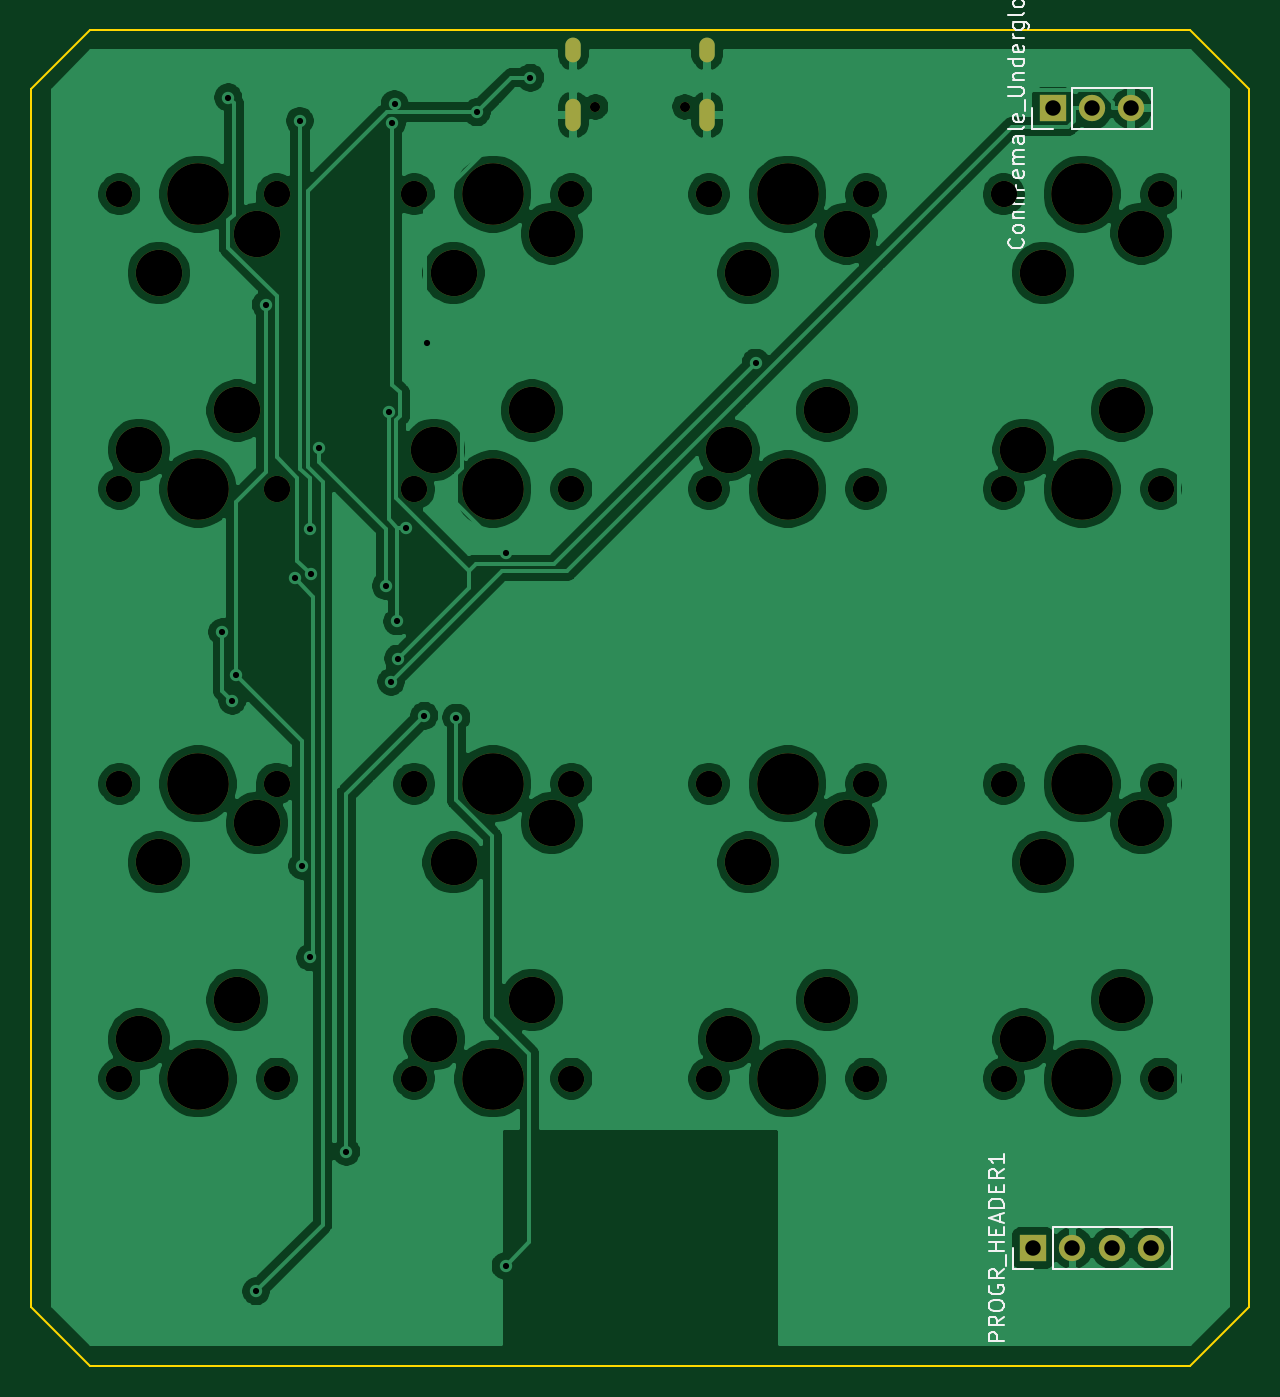
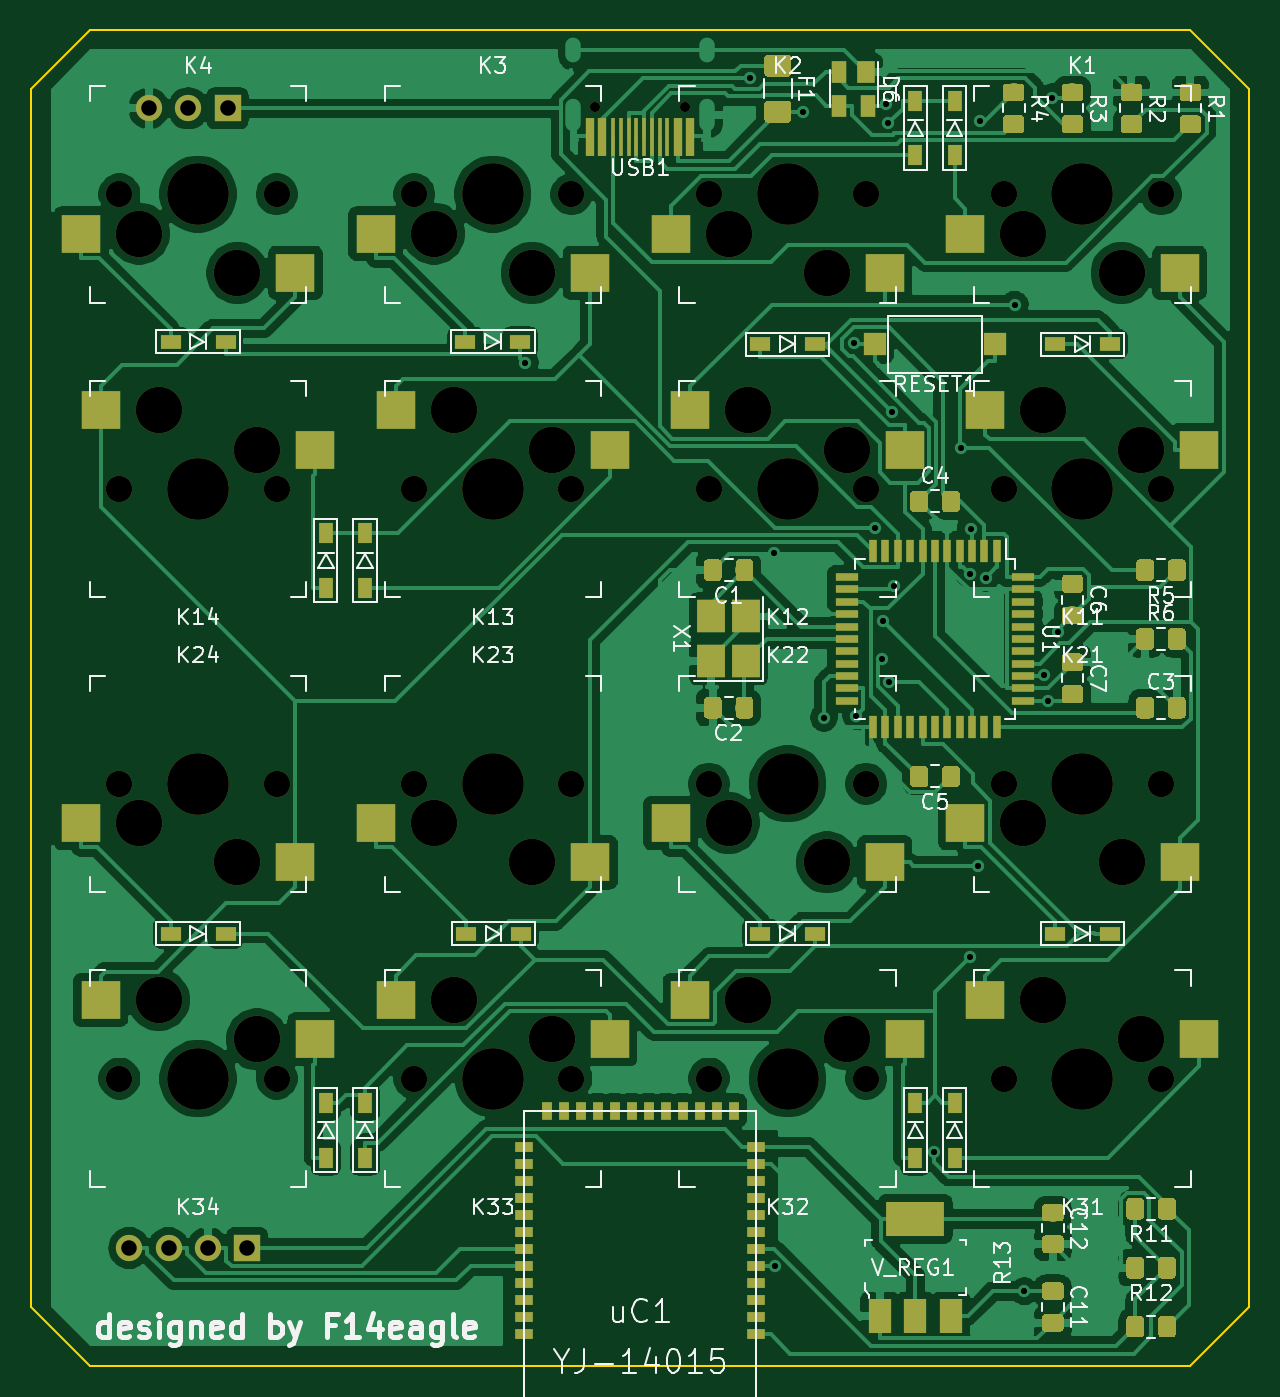
Circuit board: 11 layer files. Board 78.7 x 86.4 mm.
- bottom_copper: wingxx-receiver-v3-B_Cu.gbr (255317 bytes)
- bottom_mask: wingxx-receiver-v3-B_Mask.gbr (75428 bytes)
- paste: wingxx-receiver-v3-B_Paste.gbr (72701 bytes)
- bottom_silk: wingxx-receiver-v3-B_SilkS.gbr (52317 bytes)
- outline: wingxx-receiver-v3-Edge_Cuts.gbr (891 bytes)
- top_copper: wingxx-receiver-v3-F_Cu.gbr (167254 bytes)
- top_mask: wingxx-receiver-v3-F_Mask.gbr (3313 bytes)
- paste: wingxx-receiver-v3-F_Paste.gbr (500 bytes)
- top_silk: wingxx-receiver-v3-F_SilkS.gbr (10140 bytes)
- drill: wingxx-receiver-v3-NPTH.drl (1554 bytes)
- drill: wingxx-receiver-v3-PTH.drl (1050 bytes)

=== bottom_copper: wingxx-receiver-v3-B_Cu.gbr (255317 bytes, source omitted) ===
=== bottom_mask: wingxx-receiver-v3-B_Mask.gbr (75428 bytes, source omitted) ===
=== paste: wingxx-receiver-v3-B_Paste.gbr (72701 bytes, source omitted) ===
=== bottom_silk: wingxx-receiver-v3-B_SilkS.gbr (52317 bytes, source omitted) ===
=== outline: wingxx-receiver-v3-Edge_Cuts.gbr ===
G04 #@! TF.GenerationSoftware,KiCad,Pcbnew,(5.1.2)-2*
G04 #@! TF.CreationDate,2020-01-16T13:47:14+08:00*
G04 #@! TF.ProjectId,wingxx-receiver-v3,77696e67-7878-42d7-9265-636569766572,rev?*
G04 #@! TF.SameCoordinates,Original*
G04 #@! TF.FileFunction,Profile,NP*
%FSLAX46Y46*%
G04 Gerber Fmt 4.6, Leading zero omitted, Abs format (unit mm)*
G04 Created by KiCad (PCBNEW (5.1.2)-2) date 2020-01-16 13:47:14*
%MOMM*%
%LPD*%
G04 APERTURE LIST*
%ADD10C,0.100000*%
G04 APERTURE END LIST*
D10*
X149860000Y-58420000D02*
X153670000Y-62230000D01*
X149860000Y-144780000D02*
X153670000Y-140970000D01*
X74930000Y-140970000D02*
X78740000Y-144780000D01*
X78740000Y-58420000D02*
X74930000Y-62230000D01*
X153670000Y-62230000D02*
X153670000Y-140970000D01*
X78740000Y-58420000D02*
X149860000Y-58420000D01*
X74930000Y-140970000D02*
X74930000Y-62230000D01*
X149860000Y-144780000D02*
X78740000Y-144780000D01*
M02*

=== top_copper: wingxx-receiver-v3-F_Cu.gbr (167254 bytes, source omitted) ===
=== top_mask: wingxx-receiver-v3-F_Mask.gbr ===
G04 #@! TF.GenerationSoftware,KiCad,Pcbnew,(5.1.2)-2*
G04 #@! TF.CreationDate,2020-01-16T13:47:14+08:00*
G04 #@! TF.ProjectId,wingxx-receiver-v3,77696e67-7878-42d7-9265-636569766572,rev?*
G04 #@! TF.SameCoordinates,Original*
G04 #@! TF.FileFunction,Soldermask,Top*
G04 #@! TF.FilePolarity,Negative*
%FSLAX46Y46*%
G04 Gerber Fmt 4.6, Leading zero omitted, Abs format (unit mm)*
G04 Created by KiCad (PCBNEW (5.1.2)-2) date 2020-01-16 13:47:14*
%MOMM*%
%LPD*%
G04 APERTURE LIST*
%ADD10C,0.650000*%
%ADD11O,1.000000X2.100000*%
%ADD12O,1.000000X1.600000*%
%ADD13O,1.700000X1.700000*%
%ADD14R,1.700000X1.700000*%
%ADD15C,1.701800*%
%ADD16C,3.987800*%
%ADD17C,3.000000*%
G04 APERTURE END LIST*
D10*
X117190000Y-63400000D03*
X111410000Y-63400000D03*
D11*
X109980000Y-63930000D03*
X118620000Y-63930000D03*
D12*
X109980000Y-59750000D03*
X118620000Y-59750000D03*
D13*
X146050000Y-63500000D03*
X143510000Y-63500000D03*
D14*
X140970000Y-63500000D03*
D13*
X147320000Y-137160000D03*
X144780000Y-137160000D03*
X142240000Y-137160000D03*
D14*
X139700000Y-137160000D03*
D15*
X137795000Y-126206000D03*
X147955000Y-126206000D03*
D16*
X142875000Y-126206000D03*
D17*
X139065000Y-123666000D03*
X145415000Y-121126000D03*
D15*
X118745000Y-126206000D03*
X128905000Y-126206000D03*
D16*
X123825000Y-126206000D03*
D17*
X120015000Y-123666000D03*
X126365000Y-121126000D03*
D15*
X99695000Y-126206000D03*
X109855000Y-126206000D03*
D16*
X104775000Y-126206000D03*
D17*
X100965000Y-123666000D03*
X107315000Y-121126000D03*
D15*
X80645000Y-126206000D03*
X90805000Y-126206000D03*
D16*
X85725000Y-126206000D03*
D17*
X81915000Y-123666000D03*
X88265000Y-121126000D03*
D15*
X147955000Y-107156000D03*
X137795000Y-107156000D03*
D16*
X142875000Y-107156000D03*
D17*
X146685000Y-109696000D03*
X140335000Y-112236000D03*
D15*
X128905000Y-107156000D03*
X118745000Y-107156000D03*
D16*
X123825000Y-107156000D03*
D17*
X127635000Y-109696000D03*
X121285000Y-112236000D03*
D15*
X109855000Y-107156000D03*
X99695000Y-107156000D03*
D16*
X104775000Y-107156000D03*
D17*
X108585000Y-109696000D03*
X102235000Y-112236000D03*
D15*
X90805000Y-107156000D03*
X80645000Y-107156000D03*
D16*
X85725000Y-107156000D03*
D17*
X89535000Y-109696000D03*
X83185000Y-112236000D03*
D15*
X137795000Y-88106200D03*
X147955000Y-88106200D03*
D16*
X142875000Y-88106200D03*
D17*
X139065000Y-85566200D03*
X145415000Y-83026200D03*
D15*
X118745000Y-88106200D03*
X128905000Y-88106200D03*
D16*
X123825000Y-88106200D03*
D17*
X120015000Y-85566200D03*
X126365000Y-83026200D03*
D15*
X99695000Y-88106200D03*
X109855000Y-88106200D03*
D16*
X104775000Y-88106200D03*
D17*
X100965000Y-85566200D03*
X107315000Y-83026200D03*
D15*
X80645000Y-88106200D03*
X90805000Y-88106200D03*
D16*
X85725000Y-88106200D03*
D17*
X81915000Y-85566200D03*
X88265000Y-83026200D03*
D15*
X147955000Y-69056200D03*
X137795000Y-69056200D03*
D16*
X142875000Y-69056200D03*
D17*
X146685000Y-71596200D03*
X140335000Y-74136200D03*
D15*
X128905000Y-69056200D03*
X118745000Y-69056200D03*
D16*
X123825000Y-69056200D03*
D17*
X127635000Y-71596200D03*
X121285000Y-74136200D03*
D15*
X109855000Y-69056200D03*
X99695000Y-69056200D03*
D16*
X104775000Y-69056200D03*
D17*
X108585000Y-71596200D03*
X102235000Y-74136200D03*
D15*
X90805000Y-69056200D03*
X80645000Y-69056200D03*
D16*
X85725000Y-69056200D03*
D17*
X89535000Y-71596200D03*
X83185000Y-74136200D03*
M02*

=== paste: wingxx-receiver-v3-F_Paste.gbr ===
G04 #@! TF.GenerationSoftware,KiCad,Pcbnew,(5.1.2)-2*
G04 #@! TF.CreationDate,2020-01-16T13:47:14+08:00*
G04 #@! TF.ProjectId,wingxx-receiver-v3,77696e67-7878-42d7-9265-636569766572,rev?*
G04 #@! TF.SameCoordinates,Original*
G04 #@! TF.FileFunction,Paste,Top*
G04 #@! TF.FilePolarity,Positive*
%FSLAX46Y46*%
G04 Gerber Fmt 4.6, Leading zero omitted, Abs format (unit mm)*
G04 Created by KiCad (PCBNEW (5.1.2)-2) date 2020-01-16 13:47:14*
%MOMM*%
%LPD*%
G04 APERTURE LIST*
G04 APERTURE END LIST*
M02*

=== top_silk: wingxx-receiver-v3-F_SilkS.gbr (10140 bytes, source omitted) ===
=== drill: wingxx-receiver-v3-NPTH.drl ===
M48
; DRILL file {KiCad (5.1.2)-2} date 2020/1/16 13:47:13
; FORMAT={-:-/ absolute / inch / decimal}
; #@! TF.CreationDate,2020-01-16T13:47:13+08:00
; #@! TF.GenerationSoftware,Kicad,Pcbnew,(5.1.2)-2
; #@! TF.FileFunction,NonPlated,1,2,NPTH
FMAT,2
INCH
T1C0.0256
T2C0.0670
T3C0.1181
T4C0.1570
%
G90
G05
T1
X4.3862Y-2.4961
X4.6138Y-2.4961
T2
X5.425Y-2.7187
X5.825Y-2.7187
X3.925Y-3.4687
X4.325Y-3.4687
X4.675Y-4.2187
X5.075Y-4.2187
X3.925Y-4.2187
X4.325Y-4.2187
X4.675Y-3.4687
X5.075Y-3.4687
X3.175Y-3.4687
X3.575Y-3.4687
X3.925Y-2.7187
X4.325Y-2.7187
X5.425Y-4.2187
X5.825Y-4.2187
X3.175Y-4.2187
X3.575Y-4.2187
X5.425Y-4.9687
X5.825Y-4.9687
X4.675Y-4.9687
X5.075Y-4.9687
X3.925Y-4.9687
X4.325Y-4.9687
X5.425Y-3.4687
X5.825Y-3.4687
X4.675Y-2.7187
X5.075Y-2.7187
X3.175Y-4.9687
X3.575Y-4.9687
X3.175Y-2.7187
X3.575Y-2.7187
T3
X3.975Y-3.3687
X4.225Y-3.2687
X4.775Y-4.4187
X5.025Y-4.3187
X4.025Y-4.4187
X4.275Y-4.3187
X4.725Y-3.3687
X4.975Y-3.2687
X3.225Y-3.3687
X3.475Y-3.2687
X4.025Y-2.9187
X4.275Y-2.8187
X5.525Y-4.4187
X5.775Y-4.3187
X3.275Y-4.4187
X3.525Y-4.3187
X5.475Y-4.8687
X5.725Y-4.7687
X4.725Y-4.8687
X4.975Y-4.7687
X3.975Y-4.8687
X4.225Y-4.7687
X5.475Y-3.3687
X5.725Y-3.2687
X4.775Y-2.9187
X5.025Y-2.8187
X3.225Y-4.8687
X3.475Y-4.7687
X3.275Y-2.9187
X3.525Y-2.8187
X5.525Y-2.9187
X5.775Y-2.8187
T4
X4.125Y-4.9687
X5.625Y-3.4687
X4.875Y-2.7187
X3.375Y-4.9687
X3.375Y-2.7187
X5.625Y-2.7187
X4.125Y-3.4687
X4.875Y-4.2187
X4.125Y-4.2187
X4.875Y-3.4687
X3.375Y-3.4687
X4.125Y-2.7187
X5.625Y-4.2187
X3.375Y-4.2187
X5.625Y-4.9687
X4.875Y-4.9687
T0
M30

=== drill: wingxx-receiver-v3-PTH.drl ===
M48
; DRILL file {KiCad (5.1.2)-2} date 2020/1/16 13:47:13
; FORMAT={-:-/ absolute / inch / decimal}
; #@! TF.CreationDate,2020-01-16T13:47:13+08:00
; #@! TF.GenerationSoftware,Kicad,Pcbnew,(5.1.2)-2
; #@! TF.FileFunction,Plated,1,2,PTH
FMAT,2
INCH
T1C0.0157
T2C0.0236
T3C0.0394
%
G90
G05
T1
X3.437Y-3.8325
X3.4516Y-2.4724
X3.4618Y-4.0075
X3.4719Y-3.9429
X3.5226Y-5.5096
X3.5472Y-2.9999
X3.6213Y-3.6952
X3.6341Y-2.5319
X3.64Y-4.4277
X3.6586Y-3.57
X3.6606Y-4.6602
X3.6617Y-3.6848
X3.6826Y-3.3634
X3.7522Y-5.1546
X3.853Y-3.7156
X3.8598Y-3.2725
X3.8662Y-3.9592
X3.8685Y-2.5383
X3.8749Y-2.4901
X3.8819Y-3.8057
X3.8838Y-3.9003
X3.9031Y-3.5672
X3.9506Y-4.0457
X3.9569Y-3.0979
X4.0325Y-4.0502
X4.0846Y-2.5096
X4.1573Y-5.4456
X4.1587Y-3.6317
X4.2204Y-2.422
X4.794Y-3.1468
T3
X5.5Y-5.4
X5.6Y-5.4
X5.7Y-5.4
X5.8Y-5.4
X5.55Y-2.5
X5.65Y-2.5
X5.75Y-2.5
T2
G00X4.3299Y-2.3406
M15
G01X4.3299Y-2.3642
M16
G05
G00X4.3299Y-2.4953
M15
G01X4.3299Y-2.5386
M16
G05
G00X4.6701Y-2.3406
M15
G01X4.6701Y-2.3642
M16
G05
G00X4.6701Y-2.4953
M15
G01X4.6701Y-2.5386
M16
G05
T0
M30
